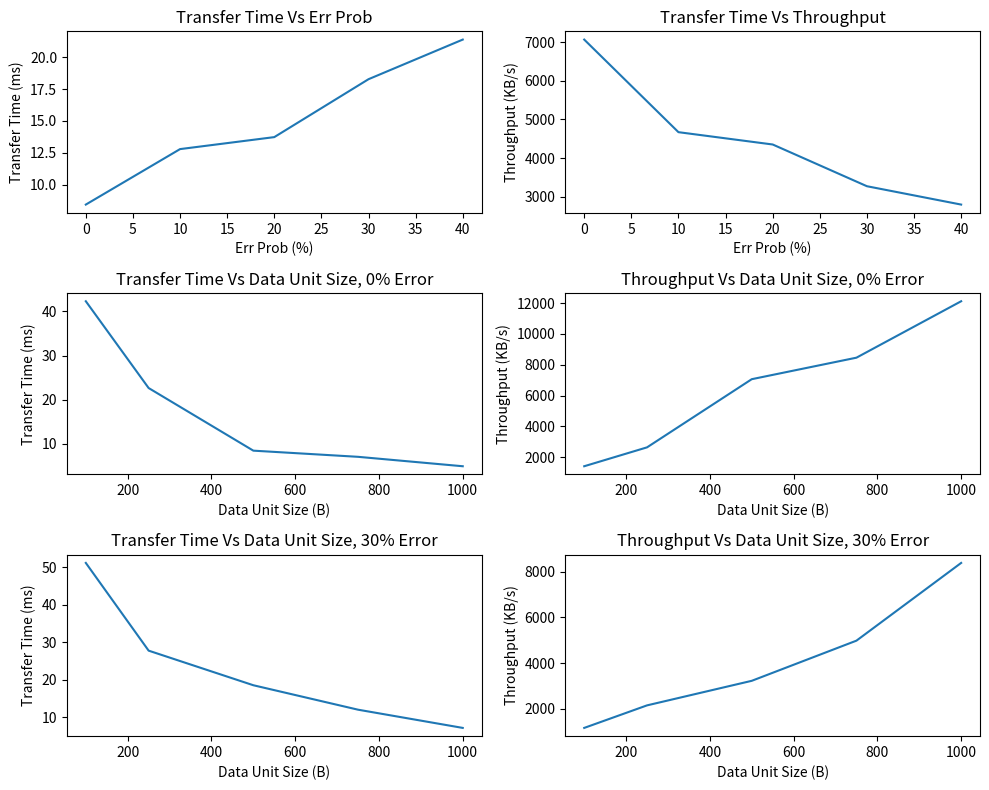

Generate this figure with matplotlib:
import numpy as np
import matplotlib.pyplot as plt

# Create a figure with subplots
fig, axes = plt.subplots(3, 2, figsize=(10, 8))

# Sample data for each subplot
err_prob = [0, 10, 20, 30, 40]
transfer_time = [8.463, 12.801, 13.738, 18.267, 21.365]
throughput = [7065.224609 , 4670.963379 , 4352.380371, 3273.279541, 2798.642578]
data_unit_size = [100, 250, 500, 750, 1000]
transfer_time_2 = [42.320, 22.654, 8.463, 7.066, 4.931]  #transfer time vs data unit size for err = 0%
throughput_2 = [1412.878052, 2639.401611, 7065.224609, 8462.072266, 12125.937500]  #throughput vs data unit size for err = 0%
transfer_time_3 = [51.210, 27.774, 18.533, 12.002, 7.135] #transfer time vs data unit size for err = 30%
throughput_3 = [1167.604004, 2152.840820, 3226.298828, 4981.91992, 8380.238281]  #throughput vs data unit size for err = 30%

# Plot data on each subplot
axes[0, 0].plot(err_prob, transfer_time)
axes[0, 0].set_title('Transfer Time Vs Err Prob')
axes[0, 0].set_xlabel('Err Prob (%)')
axes[0, 0].set_ylabel('Transfer Time (ms)')

axes[0, 1].plot(err_prob, throughput)
axes[0, 1].set_title('Transfer Time Vs Throughput')
axes[0, 1].set_xlabel('Err Prob (%)')
axes[0, 1].set_ylabel('Throughput (KB/s)')

axes[1, 0].plot(data_unit_size, transfer_time_2)
axes[1, 0].set_title('Transfer Time Vs Data Unit Size, 0% Error')
axes[1, 0].set_xlabel('Data Unit Size (B)')
axes[1, 0].set_ylabel('Transfer Time (ms)')

axes[1, 1].plot(data_unit_size, throughput_2)
axes[1, 1].set_title('Throughput Vs Data Unit Size, 0% Error')
axes[1, 1].set_xlabel('Data Unit Size (B)')
axes[1, 1].set_ylabel('Throughput (KB/s)')

axes[2, 0].plot(data_unit_size, transfer_time_3)
axes[2, 0].set_title('Transfer Time Vs Data Unit Size, 30% Error')
axes[2, 0].set_xlabel('Data Unit Size (B)')
axes[2, 0].set_ylabel('Transfer Time (ms)')

axes[2, 1].plot(data_unit_size, throughput_3)
axes[2, 1].set_title('Throughput Vs Data Unit Size, 30% Error')
axes[2, 1].set_xlabel('Data Unit Size (B)')
axes[2, 1].set_ylabel('Throughput (KB/s)')

# Add an overall title for the entire figure

# Adjust layout to prevent overlap
plt.tight_layout()

# Show the plot
plt.show()